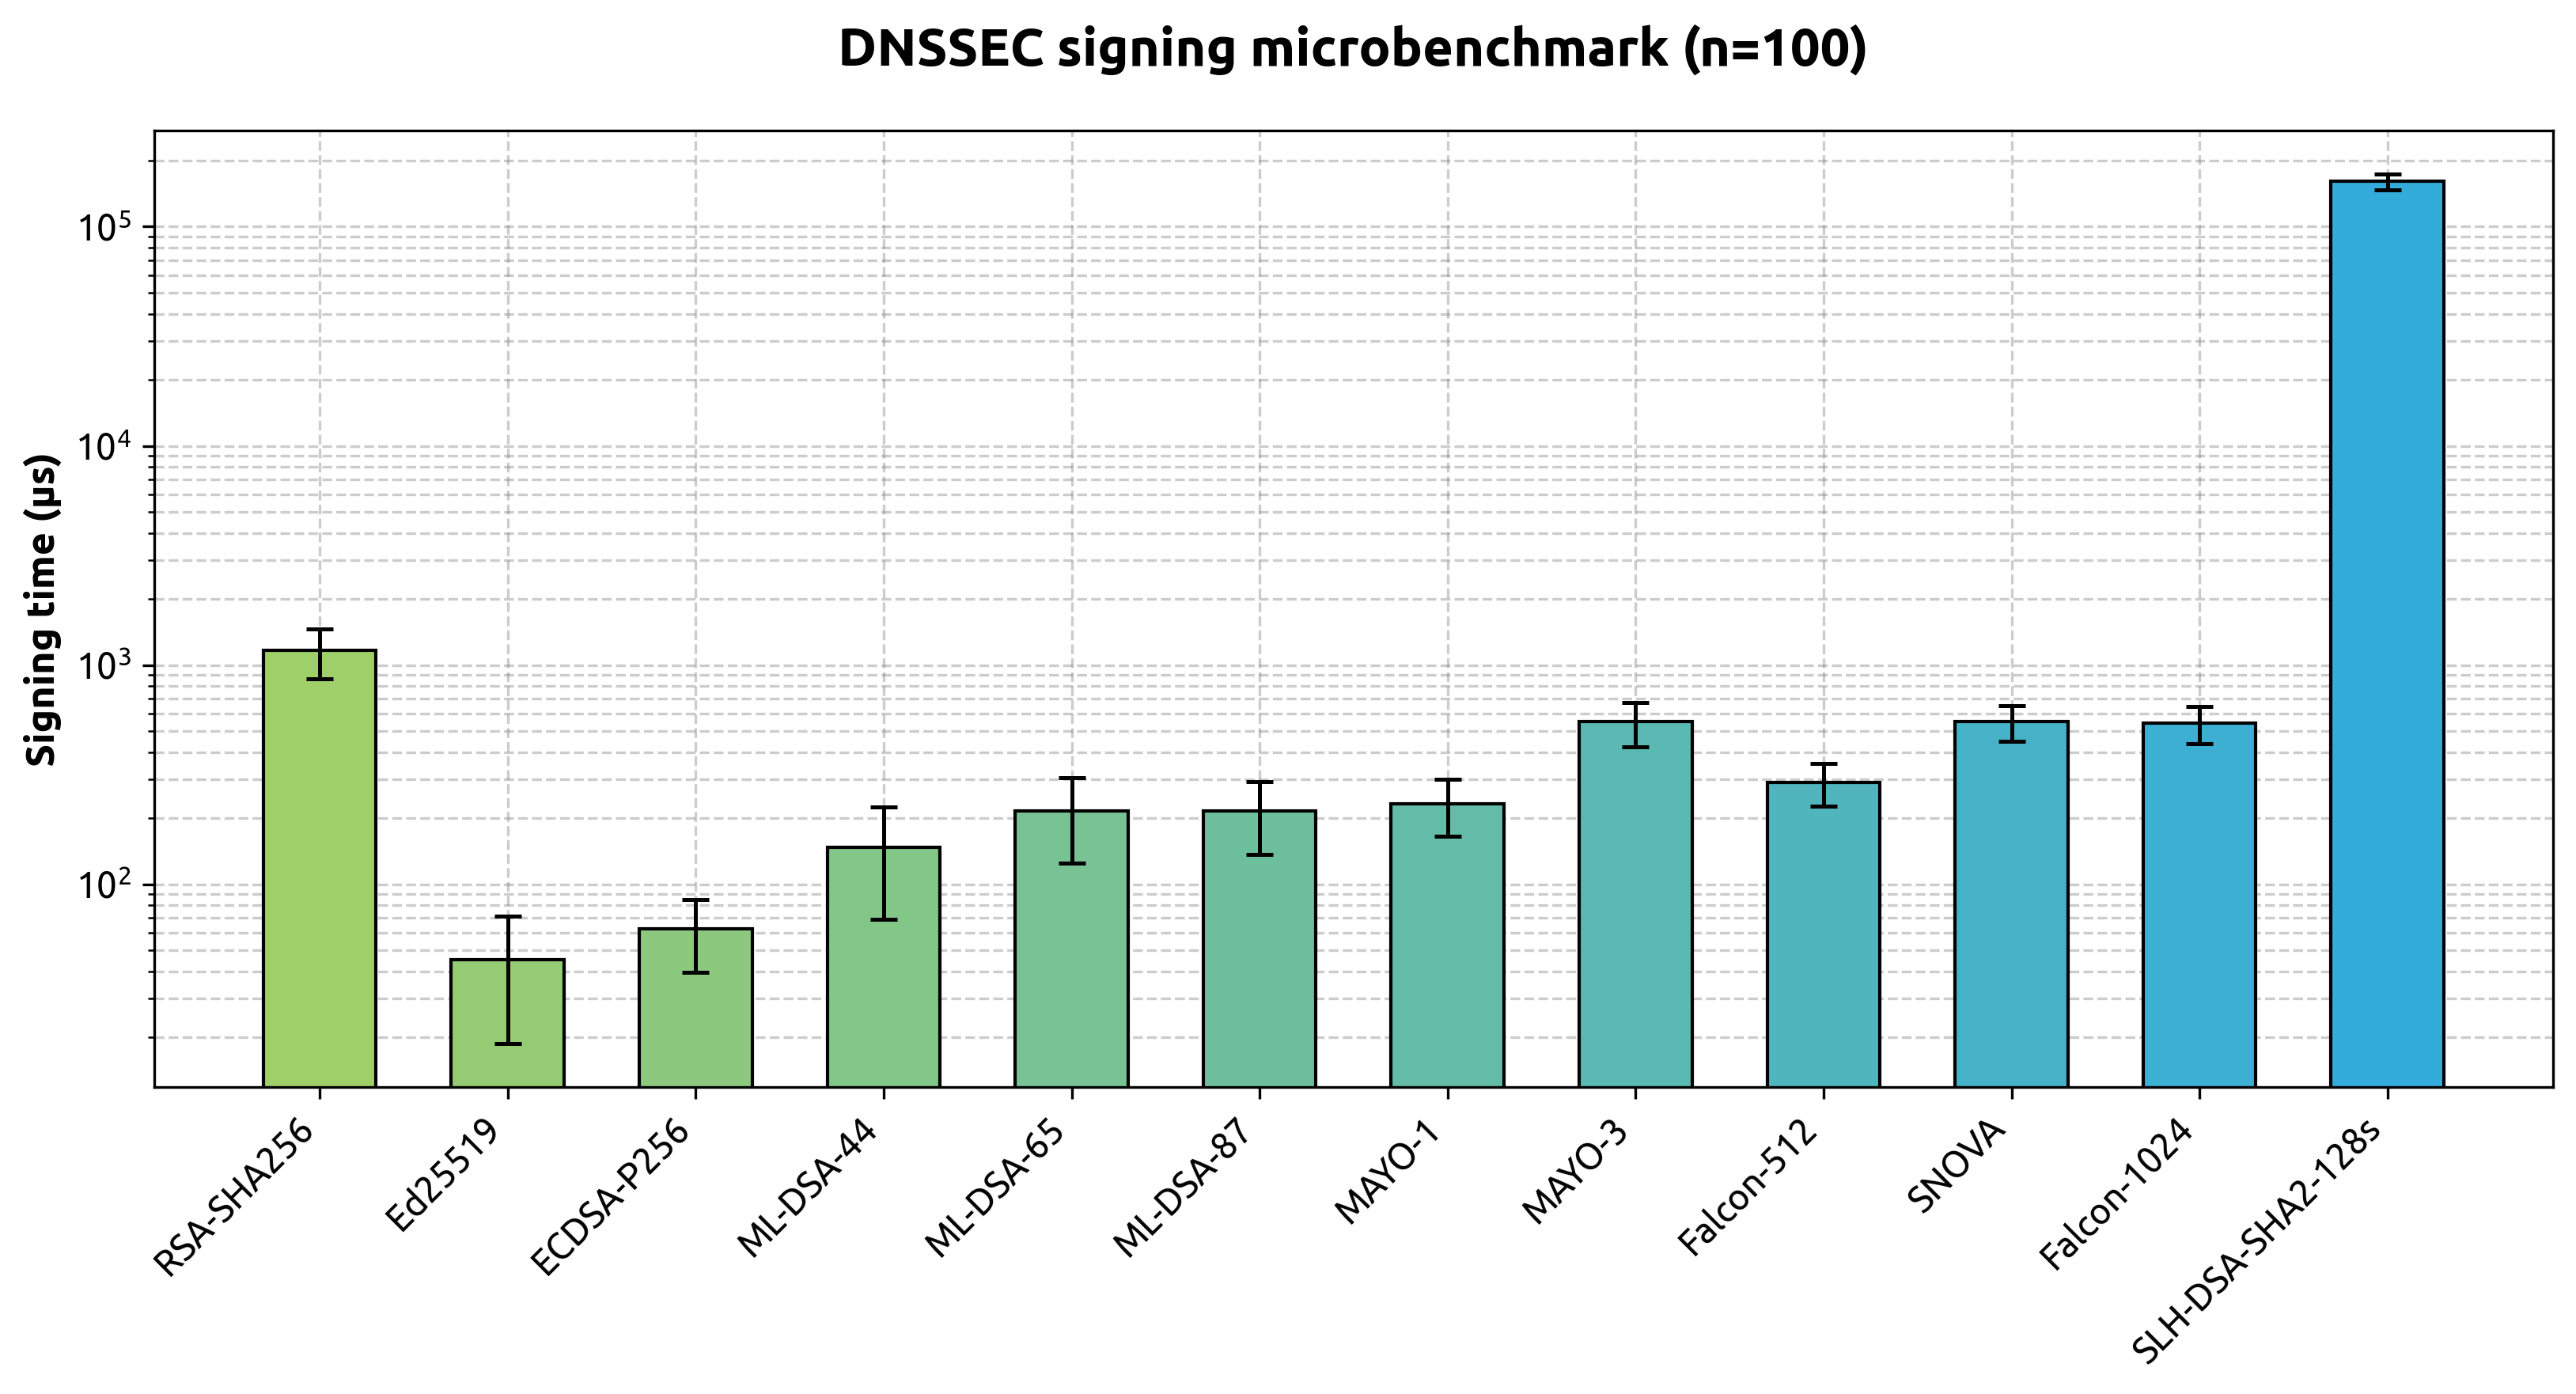

Data behind this chart, as committed beside it:
algorithm, run, ns_per_op
RSA-SHA256, 0, 2005003
RSA-SHA256, 1, 1555016
RSA-SHA256, 2, 1363993
RSA-SHA256, 3, 1455284
RSA-SHA256, 4, 1683991
RSA-SHA256, 5, 1429357
RSA-SHA256, 6, 1561761
RSA-SHA256, 7, 1599985
RSA-SHA256, 8, 1250083
RSA-SHA256, 9, 1007410
RSA-SHA256, 10, 970602
RSA-SHA256, 11, 1271108
RSA-SHA256, 12, 1690213
RSA-SHA256, 13, 1242685
RSA-SHA256, 14, 1489206
RSA-SHA256, 15, 1535951
RSA-SHA256, 16, 923260
RSA-SHA256, 17, 927707
RSA-SHA256, 18, 866101
RSA-SHA256, 19, 1004099
RSA-SHA256, 20, 1161122
RSA-SHA256, 21, 922747
RSA-SHA256, 22, 901735
RSA-SHA256, 23, 2001554
RSA-SHA256, 24, 991178
RSA-SHA256, 25, 858783
RSA-SHA256, 26, 879627
RSA-SHA256, 27, 839176
RSA-SHA256, 28, 2086258
RSA-SHA256, 29, 937458
RSA-SHA256, 30, 1426592
RSA-SHA256, 31, 923455
RSA-SHA256, 32, 1458821
RSA-SHA256, 33, 1223405
RSA-SHA256, 34, 918562
RSA-SHA256, 35, 1110928
RSA-SHA256, 36, 1218054
RSA-SHA256, 37, 1077346
RSA-SHA256, 38, 954476
RSA-SHA256, 39, 1606815
RSA-SHA256, 40, 1063724
RSA-SHA256, 41, 1146716
RSA-SHA256, 42, 1208611
RSA-SHA256, 43, 1120003
RSA-SHA256, 44, 1414072
RSA-SHA256, 45, 1091030
RSA-SHA256, 46, 1107487
RSA-SHA256, 47, 1325901
RSA-SHA256, 48, 828065
RSA-SHA256, 49, 845320
RSA-SHA256, 50, 803126
RSA-SHA256, 51, 997069
RSA-SHA256, 52, 1531742
RSA-SHA256, 53, 1260892
RSA-SHA256, 54, 852056
RSA-SHA256, 55, 1188473
RSA-SHA256, 56, 853192
RSA-SHA256, 57, 1293279
RSA-SHA256, 58, 1413147
RSA-SHA256, 59, 829439
... 1,140 more rows
